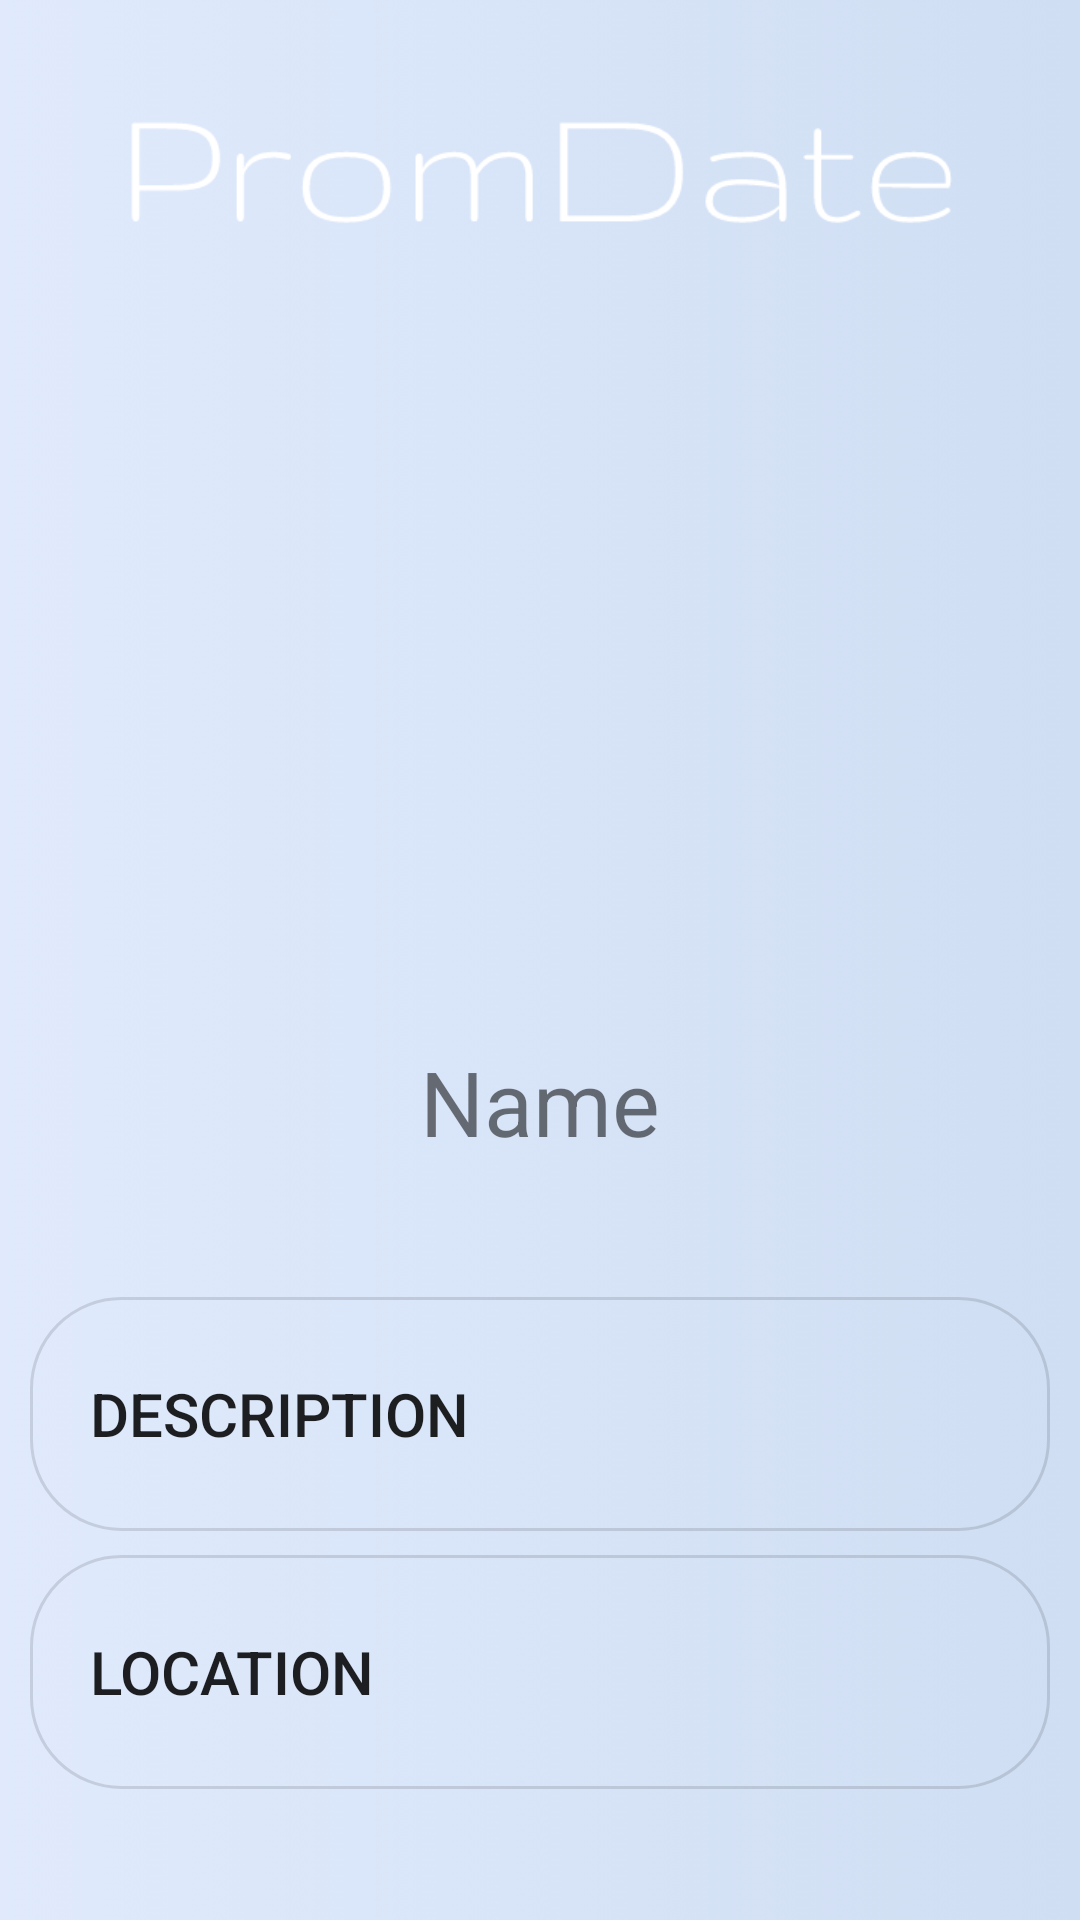

Layout XML and referenced resources for this Android screen:
<!-- AndroidManifest.xml: application theme AppTheme -->
<!-- res/layout/fragment_profile.xml -->
<?xml version="1.0" encoding="utf-8"?>
<RelativeLayout xmlns:android="http://schemas.android.com/apk/res/android"
    xmlns:app="http://schemas.android.com/apk/res-auto"
    xmlns:tools="http://schemas.android.com/tools"
    android:layout_width="match_parent"
    android:layout_height="match_parent"
    android:background="@drawable/background5"
    tools:context=".ProfileFragment">


        <ImageView
            android:id="@+id/logoImageView2"
            android:layout_width="291dp"
            android:layout_height="112dp"
            android:layout_centerHorizontal="true"
            android:layout_alignParentTop="true"

            android:contentDescription="@string/app_name"
            android:cropToPadding="true"
            android:scaleType="fitCenter"
            app:srcCompat="@drawable/app_logo_text" />

        <ImageView
            android:id="@+id/profileImageView"
            android:layout_width="241dp"
            android:layout_height="230dp"
            android:layout_below="@+id/logoImageView2"
            android:layout_centerHorizontal="true"
            android:layout_marginTop="0dp"
            android:src="@drawable/default_user" />

        <TextView
            android:id="@+id/nameTextView"
            android:layout_width="367dp"
            android:layout_below="@+id/profileImageView"
            android:layout_marginTop="5dp"
            android:layout_height="wrap_content"
            android:layout_centerHorizontal="true"
            android:text="Name"
            android:textAlignment="center"
            android:textSize="30sp" />

        <Button
            android:id="@+id/nameButton"
            android:layout_width="match_parent"
            android:layout_height="78dp"
            android:layout_alignParentEnd="true"
            android:layout_alignParentStart="true"
            android:layout_below="@+id/nameTextView"
            android:layout_marginLeft="10dp"
            android:layout_marginRight="10dp"
            android:layout_marginTop="45dp"
            android:background="@drawable/settings_button"
            android:paddingLeft="20dp"
            android:text="Description"
            android:textAlignment="viewStart"
            android:textSize="20sp" />

        <ImageView
            android:id="@+id/imageView3"
            android:layout_width="34dp"
            android:layout_height="36dp"
            android:layout_alignTop="@id/nameButton"
            android:layout_marginTop="21dp"
            android:layout_alignEnd="@id/nameButton"
            android:layout_marginEnd="10dp"
            android:layout_marginBottom="339dp"

            android:src="@drawable/right_arrow_icon" />

        <Button
            android:id="@+id/locationButton"
            android:layout_width="match_parent"
            android:layout_marginTop="8dp"
            android:layout_height="78dp"
            android:layout_alignParentStart="true"
            android:layout_marginLeft="10dp"
            android:layout_alignParentEnd="true"
            android:layout_marginRight="10dp"
            android:layout_below="@+id/nameButton"
            android:background="@drawable/settings_button"
            android:paddingLeft="20dp"
            android:text="Location "
            android:textAlignment="viewStart"
            android:textSize="20sp" />

        <ImageView
            android:id="@+id/imageView4"
            android:layout_width="34dp"
            android:layout_height="36dp"
            android:layout_alignTop="@id/locationButton"
            android:layout_marginTop="21dp"
            android:layout_alignEnd="@id/nameButton"
            android:layout_marginEnd="10dp"
            android:layout_marginBottom="339dp"

            android:src="@drawable/right_arrow_icon" />



        <Button
            android:id="@+id/signOut"
            android:layout_width="match_parent"
            android:layout_height="61dp"
            android:layout_alignParentStart="true"
            android:layout_below="@id/locationButton"
            android:layout_marginTop="85dp"
            android:background="#18000000"
            android:text="SignOut"
            android:textColor="@android:color/holo_red_light"
            android:paddingLeft="20dp"
            android:textSize="18sp" />


</RelativeLayout>
<!-- resources referenced by this layout -->
<resources>
  <!-- drawable app_logo_text: png bitmap (drawable-hdpi, 8079 bytes) -->
  <!-- drawable background5: jpg bitmap (drawable, 104612 bytes) -->
  <!-- drawable settings_button (drawable) -->
  <?xml version="1.0" encoding="utf-8"?>
  <selector xmlns:android="http://schemas.android.com/apk/res/android">
  
      
      <item
          android:state_enabled="false">
          <shape xmlns:android="http://schemas.android.com/apk/res/android" android:shape="rectangle">
              <corners android:radius="30dp"></corners>
              <solid android:color="@color/transparentColor"/>
              <stroke
                  android:width="1dip"
                  android:color="@color/darkTransparentColor" />
          </shape>
      </item>
  
      
      <item
          android:state_pressed="true"
          android:state_enabled="true">
          <shape xmlns:android="http://schemas.android.com/apk/res/android" android:shape="rectangle">
              <solid android:color="@color/darkTransparentColor"/>
              <corners android:radius="30dp"></corners>
              <stroke
                  android:width="1dip"
                  android:color="@color/darkTransparentColor" />
          </shape>
      </item>
  
      
      
      <item
          android:state_focused="true"
          android:state_enabled="true"
          android:drawable="@drawable/rounded"> 
      </item>
  
      
      <item
          android:state_enabled="true">
          <shape xmlns:android="http://schemas.android.com/apk/res/android" android:shape="rectangle">
              <solid android:color="@color/transparentColor"/>
              <corners android:radius="30dp"></corners>
              <stroke
                  android:width="1dip"
                  android:color="@color/darkTransparentColor" />
          </shape>
      </item>
  
  </selector>
  
      
  <string name="app_name">PromDate</string>
  <style name="AppTheme" parent="Theme.AppCompat.Light.NoActionBar">
          
          <item name="colorPrimary">@color/colorPrimary</item>
          <item name="colorPrimaryDark">@color/colorPrimaryDark</item>
          <item name="colorAccent">@color/colorAccent</item>
          <item name="coordinatorLayoutStyle">@style/Widget.Design.CoordinatorLayout</item>
      </style>
  <color name="transparentColor">#00ffffff</color>
  <color name="darkTransparentColor">#1f000000</color>
      white_button.xml
  <!-- drawable rounded (drawable) -->
  <?xml version="1.0" encoding="utf-8"?>
  <shape xmlns:android="http://schemas.android.com/apk/res/android"
      android:shape="rectangle">
  
      <solid android:color="@color/whiteColor"/>
      <corners android:radius="30dp"/>
  
  
  </shape>
  <color name="colorPrimary">#3F51B5</color>
  <color name="colorPrimaryDark">#303F9F</color>
  <color name="colorAccent">#FF4081</color>
  <color name="whiteColor">#78ffffff</color>
</resources>
